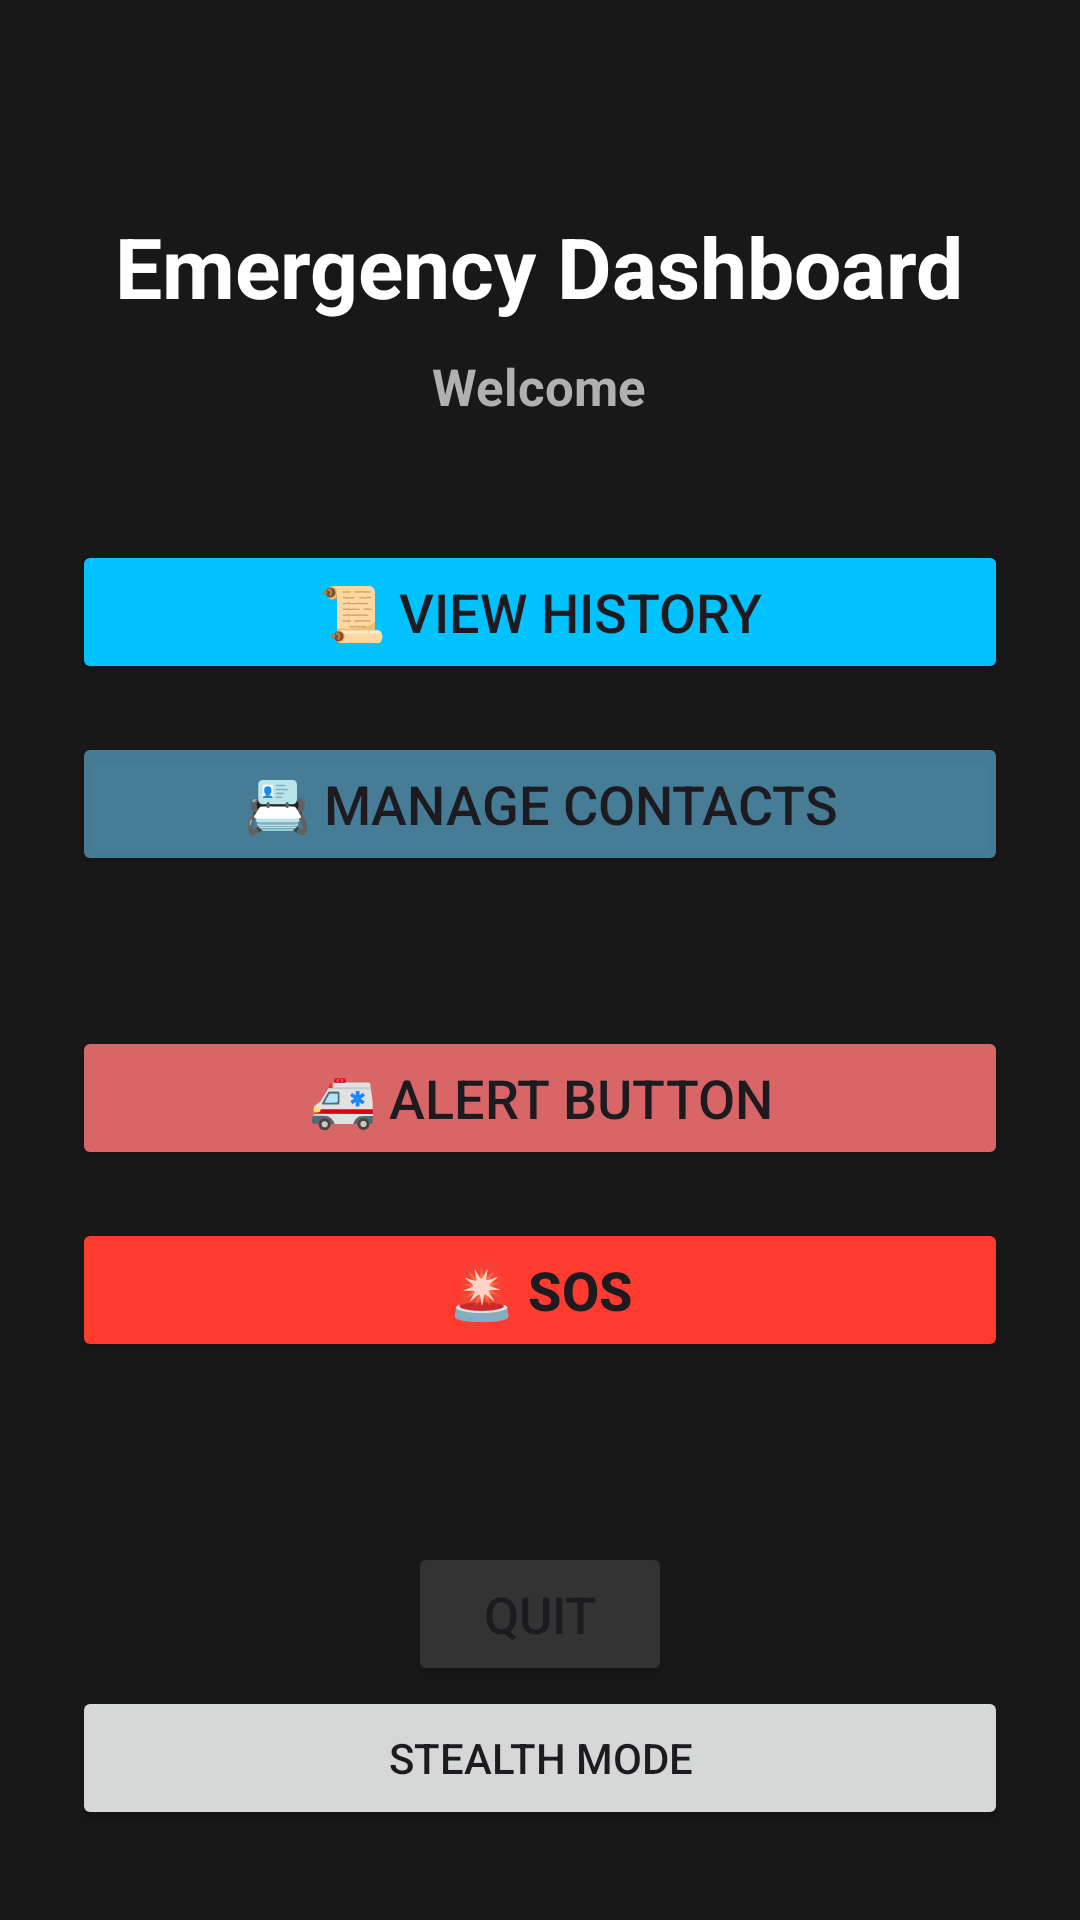

Here is an Android app screen rendered from its layout file. Give the layout XML and the strings, colors and styles it references.
<!-- AndroidManifest.xml: application theme Theme.SilentEmergencyAlertApp -->
<!-- res/layout/activity_dashboard.xml -->
<?xml version="1.0" encoding="utf-8"?>
<LinearLayout xmlns:android="http://schemas.android.com/apk/res/android"
    xmlns:app="http://schemas.android.com/apk/res-auto"
    android:layout_width="match_parent"
    android:layout_height="match_parent"
    android:orientation="vertical"
    android:padding="24dp"
    android:gravity="center"
    android:background="@color/background_dark">

    <TextView
        android:id="@+id/emergencyDashboard"
        android:layout_width="wrap_content"
        android:layout_height="wrap_content"
        android:text="Emergency Dashboard"
        android:textColor="@color/text_primary"
        android:textSize="28sp"
        android:textStyle="bold"
        android:layout_marginTop="40dp"/>
    <TextView
        android:id="@+id/tvWelcome"
        android:layout_width="wrap_content"
        android:layout_height="wrap_content"
        android:text="Welcome"
        android:textColor="@color/text_secondary"
        android:textSize="17sp"
        android:textStyle="bold"
        android:layout_marginBottom="40dp"
        android:layout_marginTop="10dp"/>

    <Button
        android:id="@+id/btnHistory"
        android:layout_width="match_parent"
        android:layout_height="wrap_content"
        android:layout_marginBottom="16dp"
        android:backgroundTint="@color/primary_blue"
        android:elevation="4dp"
        android:text="📜 View History"
        android:textSize="18sp"
        app:cornerRadius="28dp" />

    <Button
        android:id="@+id/btnContacts"
        android:layout_width="match_parent"
        android:layout_height="wrap_content"
        android:layout_marginBottom="50dp"
        android:backgroundTint="#9567C3EF"
        android:elevation="4dp"
        android:text="📇 Manage Contacts"
        android:textSize="18sp"
        app:cornerRadius="28dp" />

    <Button
        android:id="@+id/btnAlert"
        android:layout_width="match_parent"
        android:layout_height="wrap_content"
        android:layout_marginBottom="16dp"
        android:backgroundTint="#D96666"
        android:elevation="4dp"
        android:text="🚑 Alert Button"
        android:textSize="18sp"
        app:cornerRadius="28dp" />

    <Button
        android:id="@+id/btnTrigger"
        android:layout_width="match_parent"
        android:layout_height="wrap_content"
        android:layout_marginBottom="60dp"
        android:backgroundTint="@color/button_alert"
        android:elevation="4dp"
        android:text="🚨 SOS"
        android:textStyle="bold"
        android:textSize="18sp"
        app:cornerRadius="28dp" />

    <Button
        android:id="@+id/btnQuit"
        android:layout_width="wrap_content"
        android:layout_height="wrap_content"
        android:backgroundTint="@color/button_dark"
        android:elevation="4dp"
        android:text="Quit"
        android:textSize="17sp"
        app:cornerRadius="28dp" />
    <Button
        android:id="@+id/btnStealth"
        android:layout_width="match_parent"
        android:layout_height="wrap_content"
        android:text="Stealth Mode" />

</LinearLayout>
<!-- resources referenced by this layout -->
<resources>
  <color name="background_dark">#181818</color>
  <color name="button_alert">#FF3B30 </color>
  <color name="button_dark">#333333</color>
  <color name="primary_blue">#00C2FF</color>
  <color name="text_primary">#FFFFFF</color>
  <color name="text_secondary">#B0B0B0</color>
  <style name="Theme.SilentEmergencyAlertApp" parent="Base.Theme.SilentEmergencyAlertApp" />
  <style name="Base.Theme.SilentEmergencyAlertApp" parent="Theme.Material3.DayNight.NoActionBar">
          
          
      </style>
</resources>
